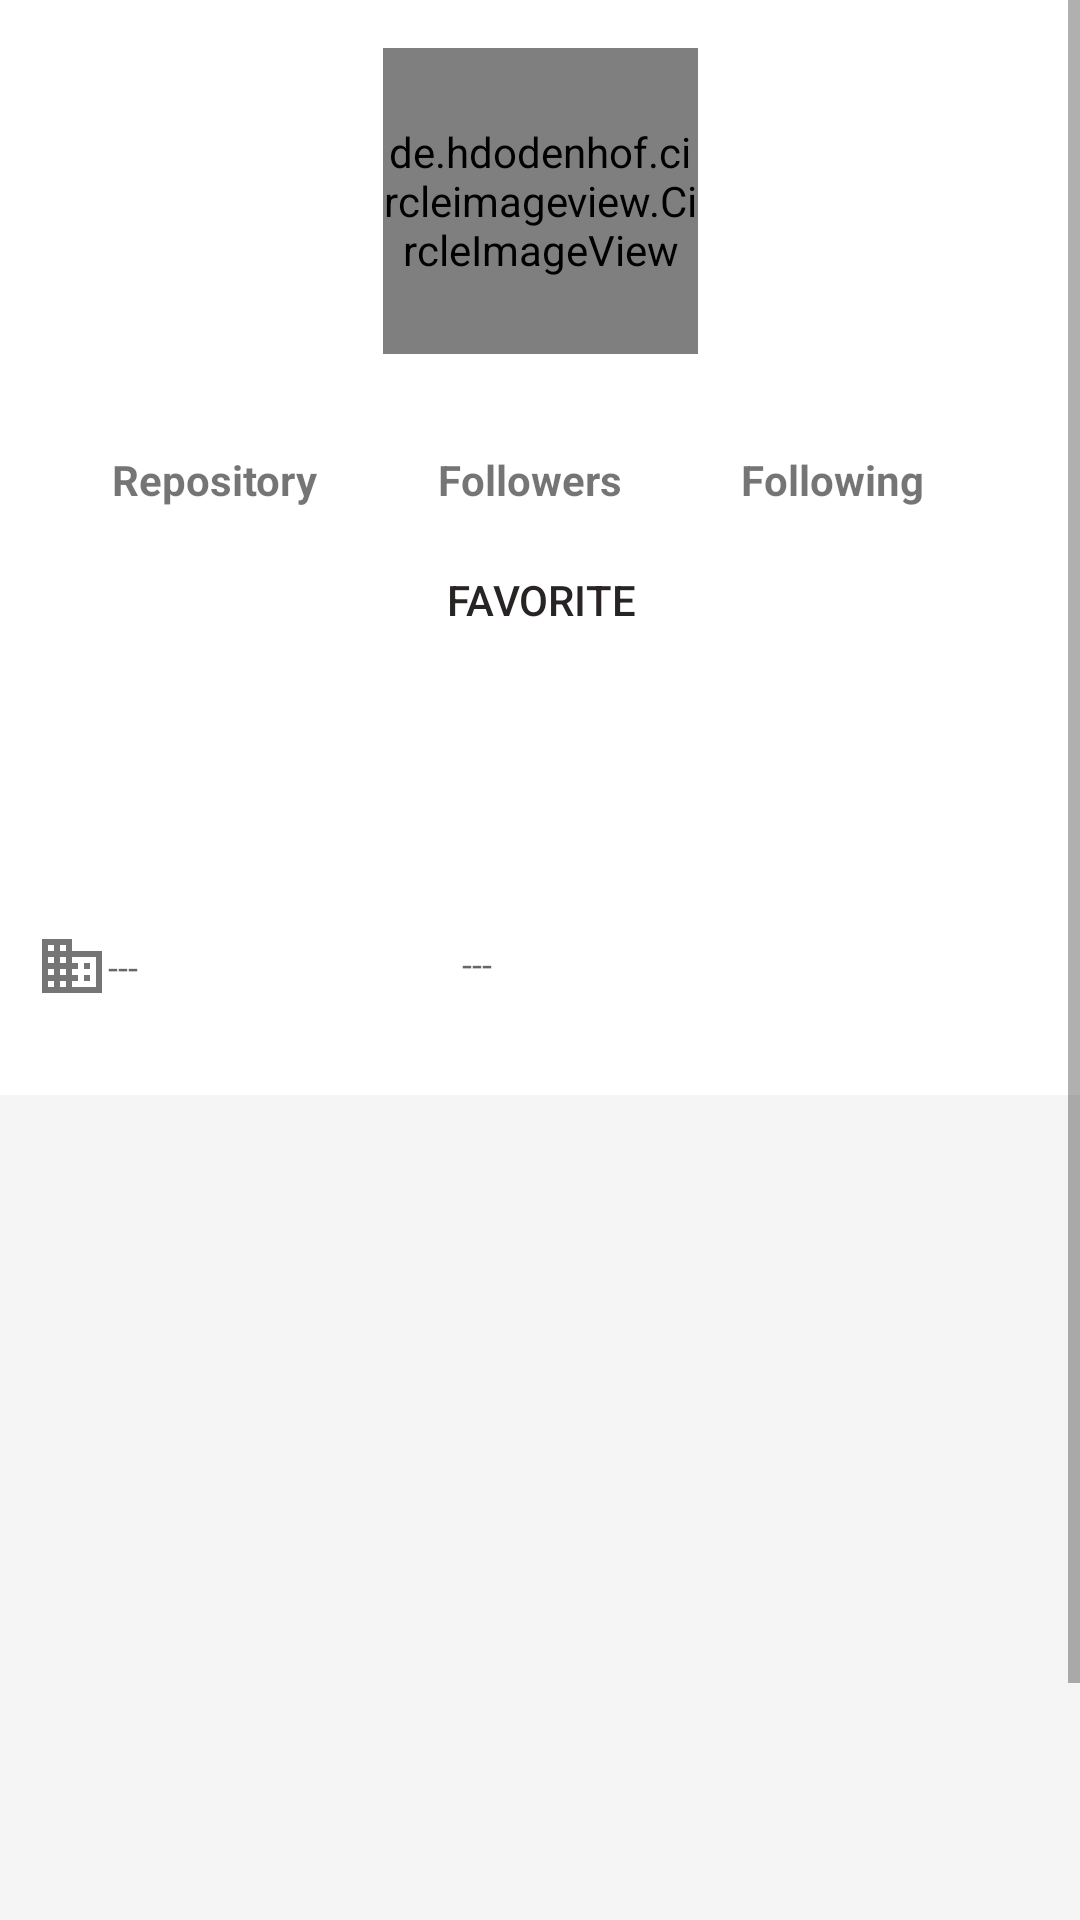

Here is an Android app screen rendered from its layout file. Give the layout XML and the strings, colors and styles it references.
<!-- AndroidManifest.xml: application theme Theme.Submission3_Diandra -->
<!-- res/layout/activity_detail_user.xml -->
<?xml version="1.0" encoding="utf-8"?>
<ScrollView xmlns:android="http://schemas.android.com/apk/res/android"
    xmlns:app="http://schemas.android.com/apk/res-auto"
    xmlns:tools="http://schemas.android.com/tools"
    android:layout_width="match_parent"
    android:layout_height="wrap_content"
    tools:context=".detailuser.DetailUserActivity">

    <androidx.constraintlayout.widget.ConstraintLayout
        android:layout_width="match_parent"
        android:layout_height="wrap_content">

        <de.hdodenhof.circleimageview.CircleImageView
            android:id="@+id/image_view"
            style="@style/Wrap"
            android:layout_width="105dp"
            android:layout_height="102dp"
            android:layout_marginTop="16dp"
            app:layout_constraintEnd_toEndOf="parent"
            app:layout_constraintStart_toStartOf="parent"
            app:layout_constraintTop_toTopOf="parent"
            tools:srcCompat="@tools:sample/avatars" />

        <TextView
            android:id="@+id/tv_following"
            style="@style/Wrap.ContextUser"
            android:layout_marginStart="40dp"
            android:text="@string/following_text"
            app:layout_constraintStart_toEndOf="@+id/tv_followers"
            app:layout_constraintTop_toBottomOf="@+id/jml_following" />

        <TextView
            android:id="@+id/tv_followers"
            style="@style/Wrap.ContextUser"
            android:text="@string/followers_text"
            app:layout_constraintEnd_toEndOf="@+id/image_view"
            app:layout_constraintStart_toStartOf="@+id/image_view"
            app:layout_constraintTop_toBottomOf="@+id/jml_followers" />

        <TextView
            android:id="@+id/tv_repository"
            style="@style/Wrap.ContextUser"
            android:layout_marginEnd="40dp"
            android:text="@string/repository_text"
            app:layout_constraintEnd_toStartOf="@+id/tv_followers"
            app:layout_constraintTop_toBottomOf="@+id/jml_repository" />

        <TextView
            android:id="@+id/jml_repository"
            style="@style/Wrap.TotalData"
            android:layout_marginTop="8dp"
            app:layout_constraintEnd_toEndOf="@+id/tv_repository"
            app:layout_constraintStart_toStartOf="@+id/tv_repository"
            app:layout_constraintTop_toBottomOf="@+id/image_view"
            tools:gravity="center_horizontal"
            tools:text="@string/repository" />

        <TextView
            android:id="@+id/jml_followers"
            style="@style/Wrap.TotalData"
            android:layout_marginTop="8dp"
            app:layout_constraintEnd_toEndOf="@+id/tv_followers"
            app:layout_constraintStart_toStartOf="@+id/tv_followers"
            app:layout_constraintTop_toBottomOf="@+id/image_view"
            tools:gravity="center_horizontal"
            tools:text="@string/followers" />

        <TextView
            android:id="@+id/jml_following"
            style="@style/Wrap.TotalData"
            android:layout_marginTop="8dp"
            app:layout_constraintEnd_toEndOf="@+id/tv_following"
            app:layout_constraintStart_toStartOf="@+id/tv_following"
            app:layout_constraintTop_toBottomOf="@+id/image_view"
            tools:gravity="center_horizontal"
            tools:text="@string/following" />

        <androidx.constraintlayout.widget.Guideline
            android:id="@+id/guide2"
            android:layout_width="wrap_content"
            android:layout_height="wrap_content"
            android:orientation="horizontal"
            app:layout_constraintGuide_begin="365dp" />

        <androidx.constraintlayout.widget.Guideline
            android:id="@+id/guide1"
            android:layout_width="wrap_content"
            android:layout_height="wrap_content"
            android:orientation="horizontal"
            app:layout_constraintGuide_begin="226dp" />

        <ProgressBar
            android:id="@+id/progressBar"
            style="?android:attr/progressBarStyle"
            android:layout_width="wrap_content"
            android:layout_height="wrap_content"
            android:layout_marginBottom="48dp"
            android:visibility="gone"
            app:layout_constraintBottom_toTopOf="@+id/guide2"
            app:layout_constraintEnd_toEndOf="parent"
            app:layout_constraintStart_toStartOf="parent"
            app:layout_constraintTop_toTopOf="@+id/guide1"
            tools:visibility="visible" />

        <TextView
            android:id="@+id/txt_name"
            style="@style/WrapMatch.DetailUser"
            android:layout_marginTop="4dp"
            android:textSize="20sp"
            android:textStyle="bold"
            app:layout_constraintStart_toStartOf="parent"
            app:layout_constraintTop_toTopOf="@+id/guide1"
            tools:text="@string/name" />

        <TextView
            android:id="@+id/txt_username"
            style="@style/WrapMatch.DetailUser"
            android:textColor="#0277BD"
            android:textSize="16sp"
            android:textStyle="italic"
            app:layout_constraintStart_toStartOf="parent"
            app:layout_constraintTop_toBottomOf="@+id/txt_name"
            tools:text="@string/username" />

        <TextView
            android:id="@+id/tv_company"
            style="@style/WrapMatch.DetailUser"
            android:layout_width="181dp"
            android:layout_height="71dp"
            android:layout_marginTop="8dp"
            android:layout_marginEnd="16dp"
            android:gravity="center_vertical"
            android:hint="@string/no_data"
            android:textColor="@color/grey"
            android:textSize="12sp"
            app:drawableStartCompat="@drawable/ic_baseline_business"
            app:layout_constraintEnd_toStartOf="@+id/center_line"
            app:layout_constraintStart_toStartOf="parent"
            app:layout_constraintTop_toBottomOf="@+id/txt_username"
            tools:text="@string/company" />

        <TextView
            android:id="@+id/tv_location"
            style="@style/WrapMatch"
            android:layout_width="190dp"
            android:layout_height="69dp"
            android:layout_marginStart="8dp"
            android:layout_marginEnd="16dp"
            android:gravity="center_vertical"
            android:hint="@string/no_data"
            android:textColor="@color/grey"
            android:textSize="12sp"
            app:drawableStartCompat="@drawable/ic_baseline_location"
            app:layout_constraintEnd_toEndOf="parent"
            app:layout_constraintHorizontal_bias="1.0"
            app:layout_constraintStart_toStartOf="@+id/center_line"
            app:layout_constraintTop_toTopOf="@+id/tv_company"
            tools:text="@string/location" />

        <androidx.constraintlayout.widget.Guideline
            android:id="@+id/center_line"
            android:layout_width="wrap_content"
            android:layout_height="wrap_content"
            android:orientation="vertical"
            app:layout_constraintGuide_begin="205dp" />

        <com.google.android.material.tabs.TabLayout
            android:id="@+id/tabs"
            style="@style/WrapMatch"
            android:background="@color/white"
            app:layout_constraintEnd_toEndOf="parent"
            app:layout_constraintHorizontal_bias="0.0"
            app:layout_constraintStart_toStartOf="parent"
            app:layout_constraintTop_toTopOf="@+id/guide2"
            app:tabTextColor="@color/black" />

        <androidx.viewpager.widget.ViewPager
            android:id="@+id/view_pager"
            android:layout_width="0dp"
            android:layout_height="0dp"
            android:background="@color/white"
            app:layout_constraintBottom_toBottomOf="parent"
            app:layout_constraintEnd_toEndOf="parent"
            app:layout_constraintStart_toStartOf="parent"
            app:layout_constraintTop_toBottomOf="@+id/tabs" />

        <androidx.constraintlayout.widget.Guideline
            android:id="@+id/guide3"
            android:layout_width="wrap_content"
            android:layout_height="wrap_content"
            android:orientation="horizontal"
            app:layout_constraintGuide_begin="730dp" />

        <ToggleButton
            android:id="@+id/favorite_toggle"
            android:layout_width="120dp"
            android:layout_height="50dp"
            android:layout_marginTop="56dp"
            android:background="@drawable/favorite_toggle"
            android:focusable="false"
            android:focusableInTouchMode="false"
            android:textColor="@color/black"
            android:textOff="@string/favorite"
            android:textOn="@string/unfavorite"
            app:layout_constraintBottom_toTopOf="@+id/guide1"
            app:layout_constraintEnd_toEndOf="@+id/image_view"
            app:layout_constraintStart_toStartOf="@+id/image_view"
            app:layout_constraintTop_toBottomOf="@+id/image_view"
            tools:fontFamily="sans-serif-medium" />

    </androidx.constraintlayout.widget.ConstraintLayout>

</ScrollView>
<!-- resources referenced by this layout -->
<resources>
  <color name="black">#282424</color>
  <color name="grey">#757575</color>
  <color name="white">#f5f5f5</color>
  <!-- drawable ic_baseline_business (drawable) -->
  <vector android:height="24dp" android:tint="#757575"
      android:viewportHeight="24" android:viewportWidth="24"
      android:width="24dp" xmlns:android="http://schemas.android.com/apk/res/android">
      <path android:fillColor="@android:color/white" android:pathData="M12,7L12,3L2,3v18h20L22,7L12,7zM6,19L4,19v-2h2v2zM6,15L4,15v-2h2v2zM6,11L4,11L4,9h2v2zM6,7L4,7L4,5h2v2zM10,19L8,19v-2h2v2zM10,15L8,15v-2h2v2zM10,11L8,11L8,9h2v2zM10,7L8,7L8,5h2v2zM20,19h-8v-2h2v-2h-2v-2h2v-2h-2L12,9h8v10zM18,11h-2v2h2v-2zM18,15h-2v2h2v-2z"/>
  </vector>
  <string name="company">Company</string>
  <string name="favorite">Favorite</string>
  <string name="followers">1000</string>
  <string name="followers_text">Followers</string>
  <string name="following">1000</string>
  <string name="following_text">Following</string>
  <string name="location">Location</string>
  <string name="name">Name</string>
  <string name="no_data">---</string>
  <string name="repository">1000</string>
  <string name="repository_text">Repository</string>
  <string name="unfavorite">Unfavorite</string>
  <string name="username">Username</string>
  <style name="Wrap">
          <item name="android:layout_width">wrap_content</item>
          <item name="android:layout_height">wrap_content</item>
      </style>
  <style name="Wrap.ContextUser">
          <item name="android:layout_width">wrap_content</item>
          <item name="android:layout_height">wrap_content</item>
          <item name="android:layout_marginBottom">16dp</item>
          <item name="android:layout_marginEnd">8dp</item>
          <item name="android:gravity">center_horizontal</item>
          <item name="android:textStyle">bold</item>
      </style>
  <style name="Wrap.TotalData">
          <item name="android:layout_marginBottom">8dp</item>
          <item name="android:textSize">18sp</item>
      </style>
  <style name="WrapMatch">
          <item name="android:layout_width">0dp</item>
          <item name="android:layout_height">wrap_content</item>
      </style>
  <style name="WrapMatch.DetailUser">
          <item name="android:layout_marginStart">16dp</item>
      </style>
  <style name="Theme.Submission3_Diandra" parent="Theme.MaterialComponents.DayNight.DarkActionBar">
          
          <item name="colorPrimary">@color/grey</item>
          <item name="colorPrimaryVariant">@color/black</item>
          <item name="colorOnPrimary">@color/black</item>
          
          <item name="colorSecondary">@color/grey</item>
          <item name="colorSecondaryVariant">@color/black</item>
          <item name="colorOnSecondary">@color/black</item>
          
          <item name="android:statusBarColor" tools:targetApi="l">?attr/colorPrimaryVariant</item>
          
      </style>
</resources>
